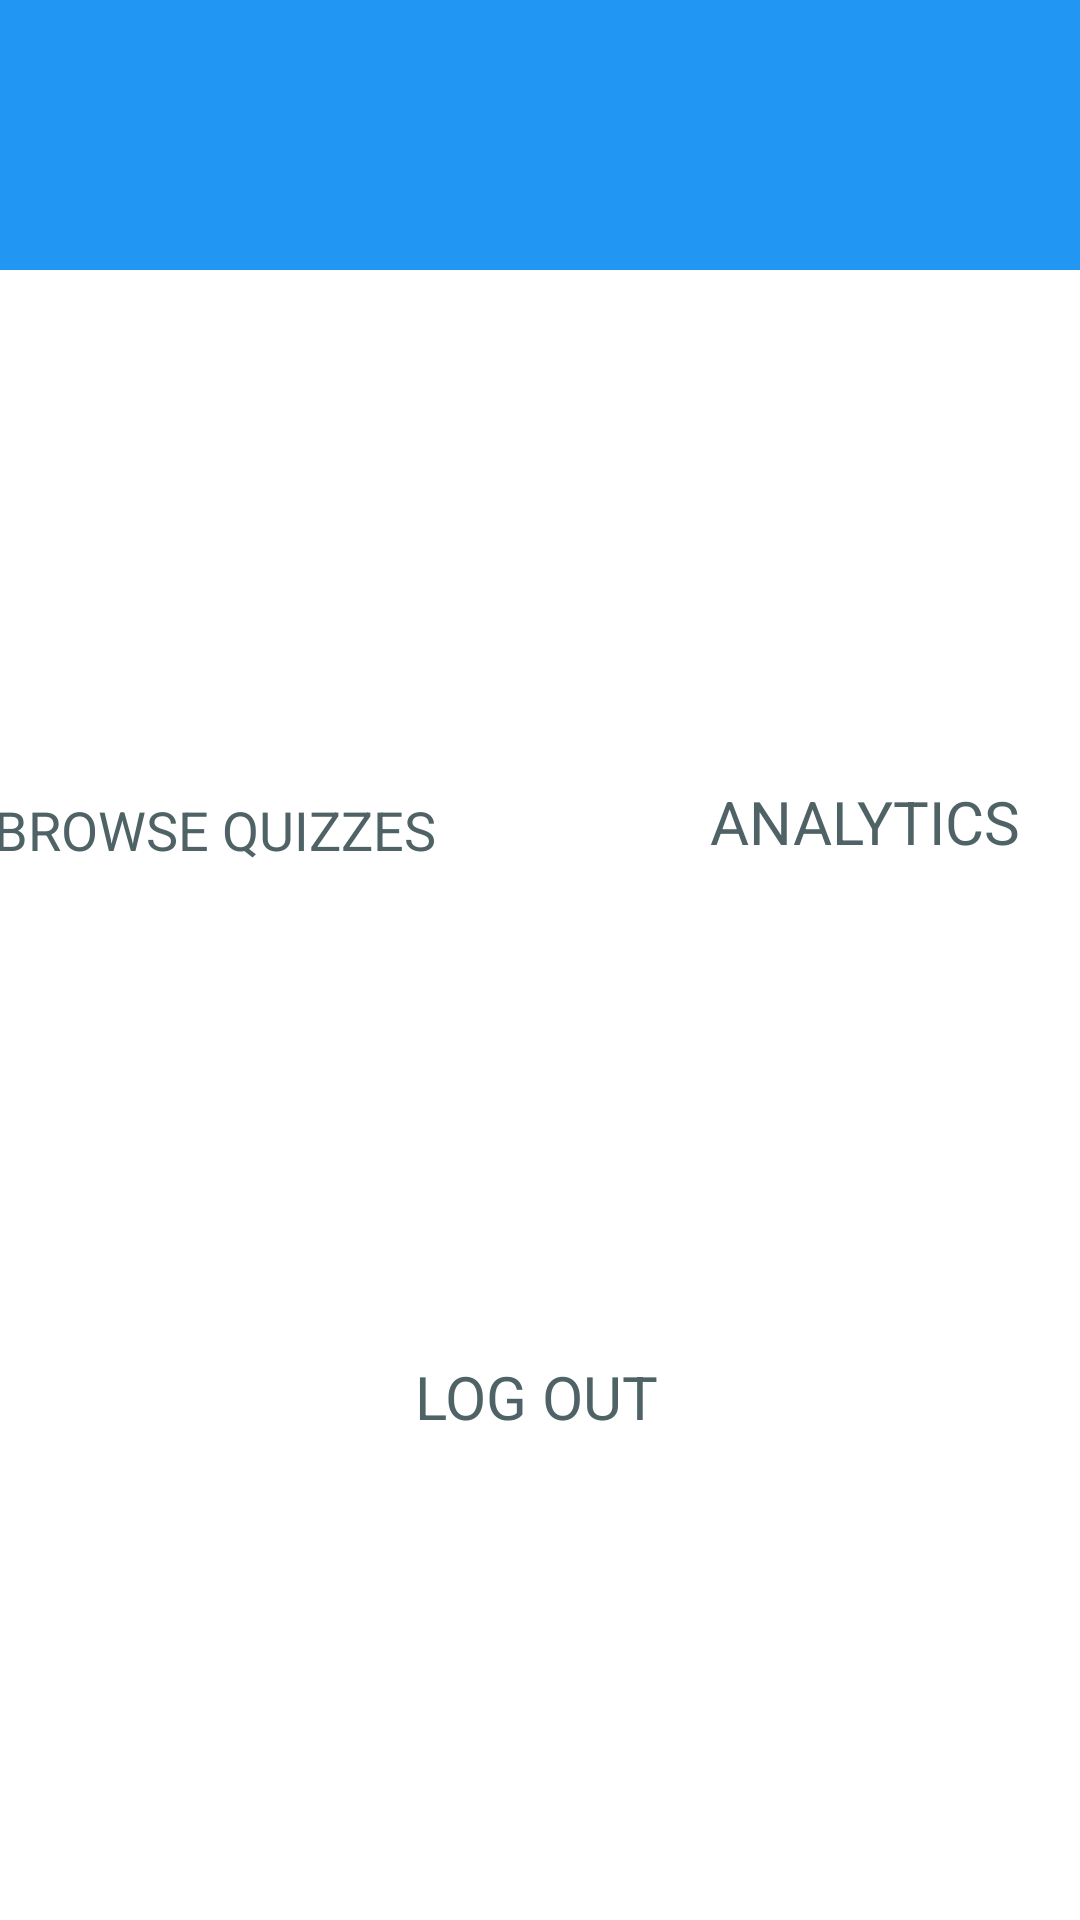

Reconstruct the res/layout file that produces this screen, plus the resources it refers to.
<!-- AndroidManifest.xml: application theme Theme.QuizApp -->
<!-- res/layout/activity_main.xml -->
<?xml version="1.0" encoding="utf-8"?>
<androidx.constraintlayout.widget.ConstraintLayout xmlns:android="http://schemas.android.com/apk/res/android"
    xmlns:app="http://schemas.android.com/apk/res-auto"
    xmlns:tools="http://schemas.android.com/tools"
    android:layout_width="match_parent"
    android:layout_height="match_parent"
    android:backgroundTint="@color/white"
    tools:context=".MainActivity">
    <LinearLayout
        android:layout_width="409dp"
        android:layout_height="729dp"
        android:background="@color/white"
        android:orientation="vertical"
        app:layout_constraintEnd_toEndOf="parent"
        app:layout_constraintStart_toStartOf="parent"
        app:layout_constraintTop_toTopOf="parent">
        <RelativeLayout
            android:layout_width="419dp"
            android:layout_height="90dp">

            <TextView
                android:id="@+id/textView3"
                android:layout_width="419dp"
                android:layout_height="90dp"
                android:layout_alignParentEnd="true"
                android:layout_alignParentBottom="true"
                android:layout_marginEnd="0dp"
                android:layout_marginBottom="0dp"
                android:background="#2196F3"
                android:fontFamily="sans-serif-light"
                android:gravity="left"
                android:text="@string/home_title"
                android:textAppearance="@style/TextAppearance.AppCompat.Display2"
                android:textColor="@color/black"
                android:textColorHint="@color/black" />

            <ImageView
                android:id="@+id/profile_placeholder"
                android:layout_width="123dp"
                android:layout_height="66dp"
                android:layout_alignParentEnd="true"
                android:layout_alignParentBottom="true"
                android:layout_marginEnd="10dp"
                android:layout_marginBottom="13dp"
                android:background="#2196F3"
                android:contentDescription="@string/history_image"
                android:gravity="right"
                android:onClick="launchBrowseQuizzes"
                app:srcCompat="@drawable/person"
                tools:ignore="DuplicateSpeakableTextCheck" />

        </RelativeLayout>


        <Space
            android:layout_width="match_parent"
            android:layout_height="23dp" />

        <LinearLayout
            android:layout_width="match_parent"
            android:layout_height="181dp"
            android:orientation="horizontal">

            <Space
                android:layout_width="22dp"
                android:layout_height="200dp" />

            <LinearLayout
                android:layout_width="171dp"
                android:layout_height="match_parent"
                android:orientation="vertical">

                <ImageView
                    android:id="@+id/browse_screen_home_button"
                    android:layout_width="147dp"
                    android:layout_height="147dp"
                    android:contentDescription="@string/history_image"
                    android:onClick="launchBrowseQuizzes"
                    app:srcCompat="@drawable/browse_button_image"
                    tools:ignore="DuplicateSpeakableTextCheck" />

                <TextView
                    android:id="@+id/browseQuizzesImageText"
                    android:layout_width="wrap_content"
                    android:layout_height="33dp"
                    android:foregroundTint="#FFFFFF"
                    android:gravity="center"
                    android:text="@string/browse_quizzes"
                    android:textColor="@color/pastel_dark_green"
                    android:textSize="18sp" />

            </LinearLayout>

            <Space
                android:layout_width="137dp"
                android:layout_height="143dp"
                android:layout_weight="1" />

            <LinearLayout
                android:layout_width="273dp"
                android:layout_height="match_parent"
                android:layout_weight="1"
                android:orientation="vertical">

                <ImageView
                    android:id="@+id/analyticsImage"
                    android:layout_width="157dp"
                    android:layout_height="141dp"
                    android:layout_weight="1"
                    android:contentDescription="TODO"
                    android:layoutDirection="rtl"
                    android:onClick="launchAnalytics"
                    app:srcCompat="@drawable/analytics_button_image" />

                <TextView
                    android:id="@+id/analyticsImageText"
                    android:layout_width="159dp"
                    android:layout_height="wrap_content"
                    android:layout_weight="1"
                    android:text="@string/analytics"
                    android:textAlignment="center"
                    android:textColor="@color/pastel_dark_green"
                    android:textSize="20sp" />
            </LinearLayout>

        </LinearLayout>

        <Space
            android:layout_width="match_parent"
            android:layout_height="28dp" />

        <LinearLayout
            android:layout_width="match_parent"
            android:layout_height="wrap_content"
            android:orientation="horizontal">

            <Space
                android:layout_width="167dp"
                android:layout_height="match_parent"
                android:layout_weight="1" />

            <LinearLayout
                android:layout_width="295dp"
                android:layout_height="157dp"
                android:layout_weight="1"
                android:orientation="vertical">

                <ImageView
                    android:id="@+id/logoutImage"
                    android:layout_width="122dp"
                    android:layout_height="130dp"
                    android:contentDescription="@string/history_image"
                    android:onClick="launchLoginScreen"
                    app:srcCompat="@drawable/logout_button_image" />

                <TextView
                    android:id="@+id/logoutImageText"
                    android:layout_width="124dp"
                    android:layout_height="wrap_content"
                    android:text="@string/log_out"
                    android:textAlignment="center"
                    android:textColor="@color/pastel_dark_green"
                    android:textSize="20sp" />
            </LinearLayout>

        </LinearLayout>

        <TextView
            android:id="@+id/outputText"
            android:layout_width="match_parent"
            android:layout_height="wrap_content"
            android:layout_weight="1"
            android:text="TextView" />

        <Space
            android:layout_width="match_parent"
            android:layout_height="141dp" />

        <LinearLayout
            android:layout_width="match_parent"
            android:layout_height="74dp"
            android:background="@color/white"
            android:orientation="horizontal">

            <Space
                android:layout_width="30dp"
                android:layout_height="match_parent" />

            <LinearLayout
                android:layout_width="20dp"
                android:layout_height="match_parent"
                android:layout_weight="1"
                android:orientation="horizontal">

                <ImageView
                    android:id="@+id/Home"
                    android:layout_width="46dp"
                    android:layout_height="match_parent"
                    android:contentDescription="@string/history_image"
                    app:srcCompat="@drawable/home_icon" />
            </LinearLayout>

            <Space
                android:layout_width="63dp"
                android:layout_height="match_parent" />

            <LinearLayout
                android:layout_width="40dp"
                android:layout_height="match_parent"
                android:layout_weight="1"
                android:orientation="horizontal">

                <ImageView
                    android:id="@+id/search_icon"
                    android:layout_width="46dp"
                    android:layout_height="match_parent"
                    android:contentDescription="@string/history_image"
                    app:srcCompat="@drawable/search_icon" />
            </LinearLayout>

            <Space
                android:layout_width="21dp"
                android:layout_height="match_parent" />

            <LinearLayout
                android:layout_width="40dp"
                android:layout_height="match_parent"
                android:layout_weight="1"
                android:orientation="horizontal">

                <ImageView
                    android:id="@+id/analytics_icon"
                    android:layout_width="56dp"
                    android:layout_height="87dp"
                    android:background="@color/white"
                    android:contentDescription="@string/history_image"
                    android:onClick="launchAnalytics"
                    app:srcCompat="@drawable/graph" />
            </LinearLayout>

            <Space
                android:layout_width="30dp"
                android:layout_height="match_parent" />

            <LinearLayout
                android:layout_width="40dp"
                android:layout_height="match_parent"
                android:layout_weight="1"
                android:orientation="horizontal">

                <ImageView
                    android:id="@+id/settings_icon"
                    android:layout_width="46dp"
                    android:layout_height="match_parent"
                    android:contentDescription="@string/history_image"
                    app:srcCompat="@drawable/settings_icon" />
            </LinearLayout>
        </LinearLayout>
    </LinearLayout>
</androidx.constraintlayout.widget.ConstraintLayout>
<!-- resources referenced by this layout -->
<resources>
  <color name="black">#FF000000</color>
  <color name="pastel_dark_green">#4f6367</color>
  <color name="white">#FFFFFFFF</color>
  <!-- drawable analytics_button_image: png bitmap (drawable, 6785 bytes) -->
  <!-- drawable browse_button_image: png bitmap (drawable, 15499 bytes) -->
  <!-- drawable graph: png bitmap (drawable, 605 bytes) -->
  <!-- drawable logout_button_image: png bitmap (drawable, 20835 bytes) -->
  <string name="analytics">ANALYTICS</string>
  <string name="browse_quizzes">BROWSE QUIZZES</string>
  <string name="history_image">TODO</string>
  <string name="home_title">Home</string>
  <string name="log_out">LOG OUT</string>
  <style name="Theme.QuizApp" parent="Theme.MaterialComponents.DayNight.DarkActionBar">
          
          <item name="colorPrimary">@color/purple_200</item>
          <item name="colorPrimaryVariant">@color/purple_700</item>
          <item name="colorOnPrimary">@color/black</item>
          
          <item name="colorSecondary">@color/teal_200</item>
          <item name="colorSecondaryVariant">@color/coral</item>
          <item name="colorOnSecondary">@color/black</item>
          
          <item name="android:statusBarColor" tools:targetApi="l">?attr/colorPrimaryVariant</item>
          
      </style>
  <color name="purple_200">#FFBB86FC</color>
  <color name="purple_700">#FF3700B3</color>
  <color name="teal_200">#FF03DAC5</color>
  <color name="coral">#FE5F55</color>
</resources>
